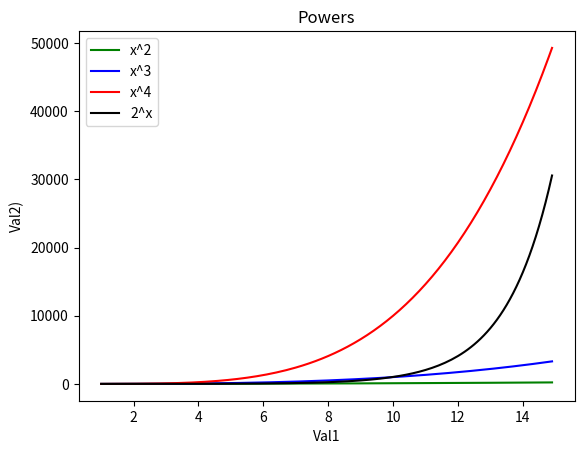

Write the Python code that produced this figure.
import matplotlib.pyplot as plt
import numpy as np

x = np.arange(1.0, 15.0, 0.1) # arange is for decimal numbers

plt.plot(x, x**2, 'g-', label = 'x^2', linewidth=1.5)
plt.plot(x, x**3, 'b-', label = 'x^3', linewidth=1.5)
plt.plot(x, x**4, 'r-', label = 'x^4', linewidth=1.5)
plt.plot(x, 2**x, 'k-', label = '2^x', linewidth=1.5)

plt.title("Powers")
plt.xlabel("Val1") # Always put in units
plt.ylabel("Val2)")
plt.legend()

plt.show()